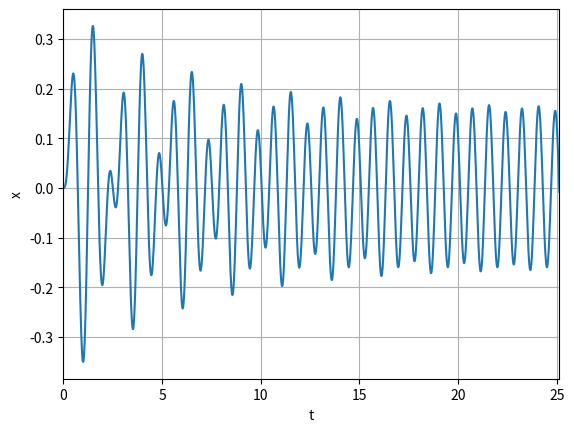

Python code for this plot:
# -*- coding: utf-8 -*-
"""
This code is for Section 3, paper DOI: ---
The code solves the following differential equation:
    d(dx/dt)/dt + c/m* dx/dt*abs(dx/dt) + k/m*x -f0*sin(w*t) = 0
This differential equation represents the forced vibration of an sdof
system with quadratic damping. Where:
    m = mass
    k = stiffenss
    c = damping coefficient
    x = displacement
    t = time
    f0*sin(w*t) = applied harmonic force with amplitude f0 and angular
        frequency w
The system starts moving at initial displacement x0 and velocity v0
"""
import numpy as np # import nympy library for math functions
from scipy.integrate import solve_ivp # import solve_ipv function for solving an initial value problem for a system of ODEs.
import matplotlib.pyplot as plt # import ploting library
#=============================================
# Inputs:
m = 2.0
k = 50.0
c = 2.0*0.02*np.sqrt(k*m) # the formula is to generate a nice value of c. You can put the value of your problem here.
f0 = 5.0
w = 1.5*np.sqrt(k/m) # the formula is to generate a nice value of w. You can put the value of your problem here.
x0 = 0.0
v0 = 0.0
t0 = 0.0
tf = 20.0*2.0*np.pi*np.sqrt(m/k) #the formula is to generate a nice value of tf. You can put your desired value here.
#=============================================
# Define the system of ODEs:
def myode(t, y, m, k, c, f0, w):
    dxdt = y[1]
    dvdt = f0*np.sin(w*t)-c/m*y[1]*abs(y[1])-k/m*y[0]
    return (dxdt,dvdt)
#==============================================
# Process:
t_span = [t0,tf] # time span to be integrated
y0 = [x0,v0] # initial conditions
dtmax = 2.0*np.pi*np.sqrt(m/k)/100.0 # max step size of t
res = solve_ivp(myode, t_span, y0, method='RK45',
                args=(m,k,c,f0,w),
                rtol=1.0e-6, atol=1.0e-9, max_step = dtmax) # solve the odes
t = res.t # get time vector
x = res.y[0] # get x (the first unknown function of the odes)
v = res.y[1] # get v (the second unknown function of the odes)
plt.plot(t,x) # plot x vs t
plt.xlim([t0, tf]) # set x-limits
plt.grid(visible=True) # add grid
plt.xlabel('t') # add label to the horizontal axis of the plot
plt.ylabel('x') # add label to the vertical axis of the plot
plt.show() # show the plot